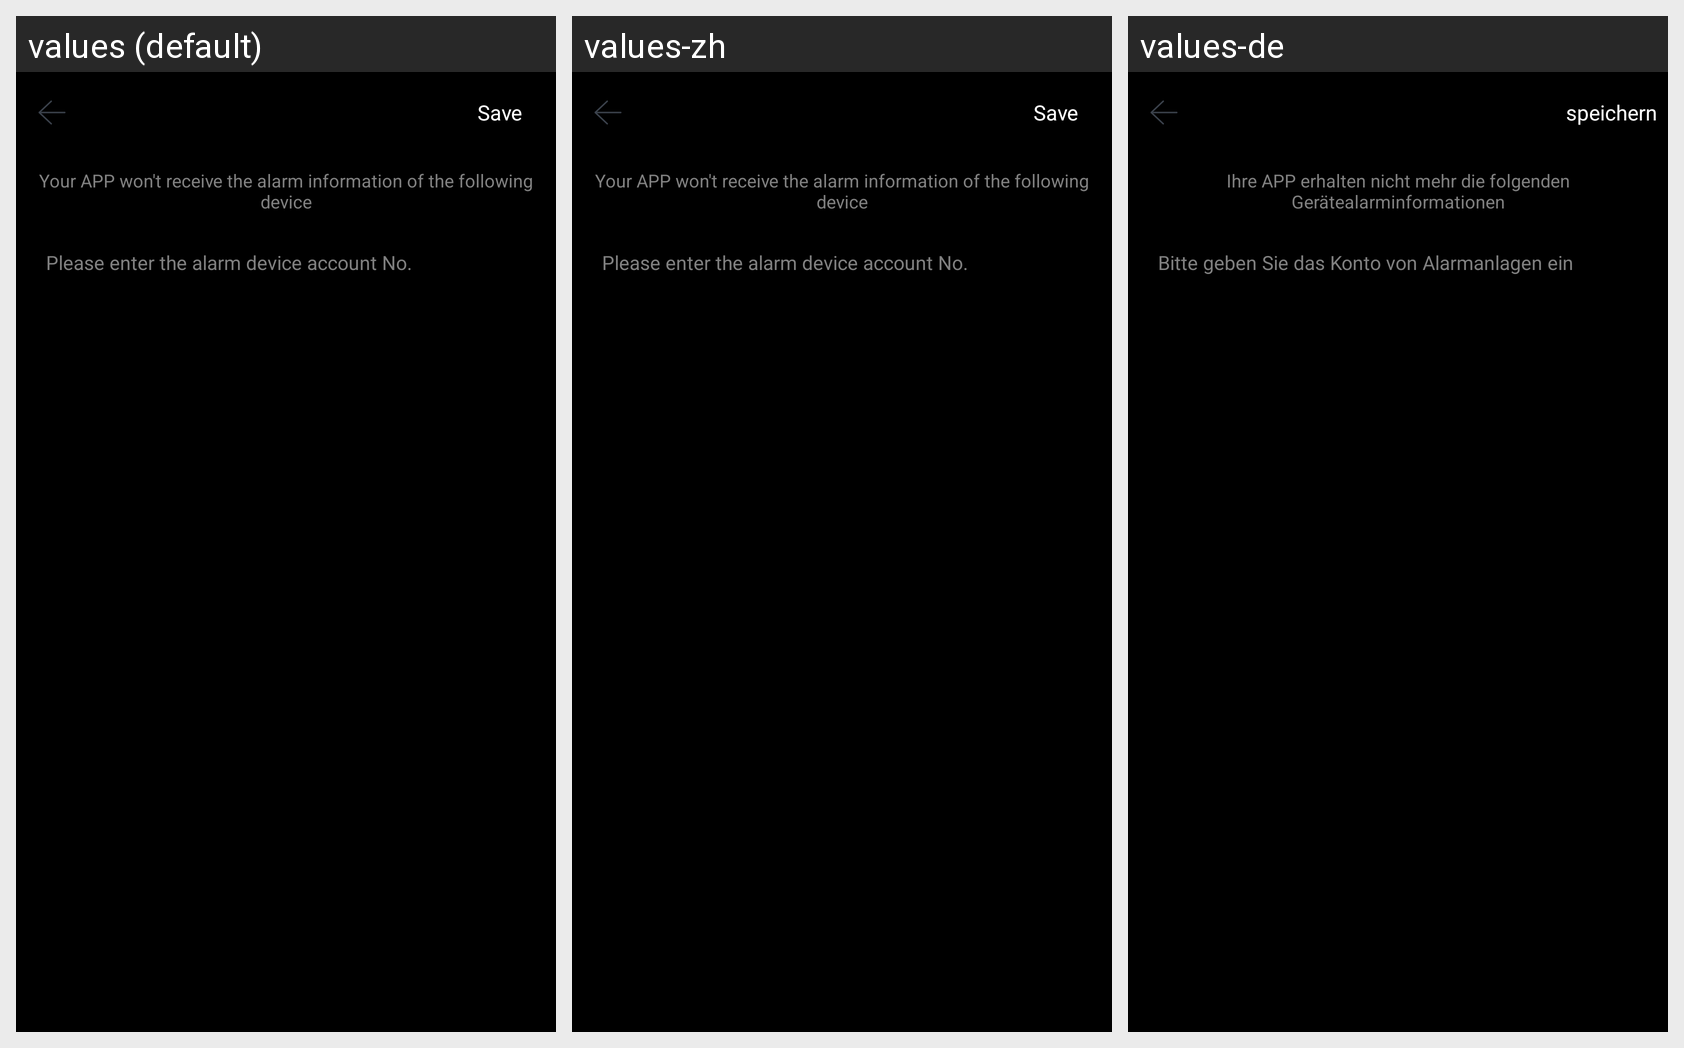

Strings drawn on this Android screen and how each of the app's shown locales translates them:
Android screen res/layout/activity_add_alarm_mask_id.xml rendered under 3 locales, left to right: values (default), values-zh, values-de. Device: Nexus 5 (rendered at 1080×1920; each locale shown at half size, 540×960, under a caption strip naming it); theme android:Theme.NoTitleBar.
Strings drawn on this screen, with the default value and each locale's value (text and hints the layout hard-codes, and strings that could not be matched under every locale, appear in the picture but are not listed):

save
  values: Save
  values-zh: Save  [not translated; the default value is used]
  values-de: speichern

robot_id_not_first_with_zero2
  values: Your APP won't receive the alarm information of the following device
  values-zh: Your APP won't receive the alarm information of the following device  [not translated; the default value is used]
  values-de: Ihre APP erhalten nicht mehr die folgenden Gerätealarminformationen

input_alarm_mask_id
  values: Please enter the alarm device account No.
  values-zh: Please enter the alarm device account No.  [not translated; the default value is used]
  values-de: Bitte geben Sie das Konto von Alarmanlagen ein
